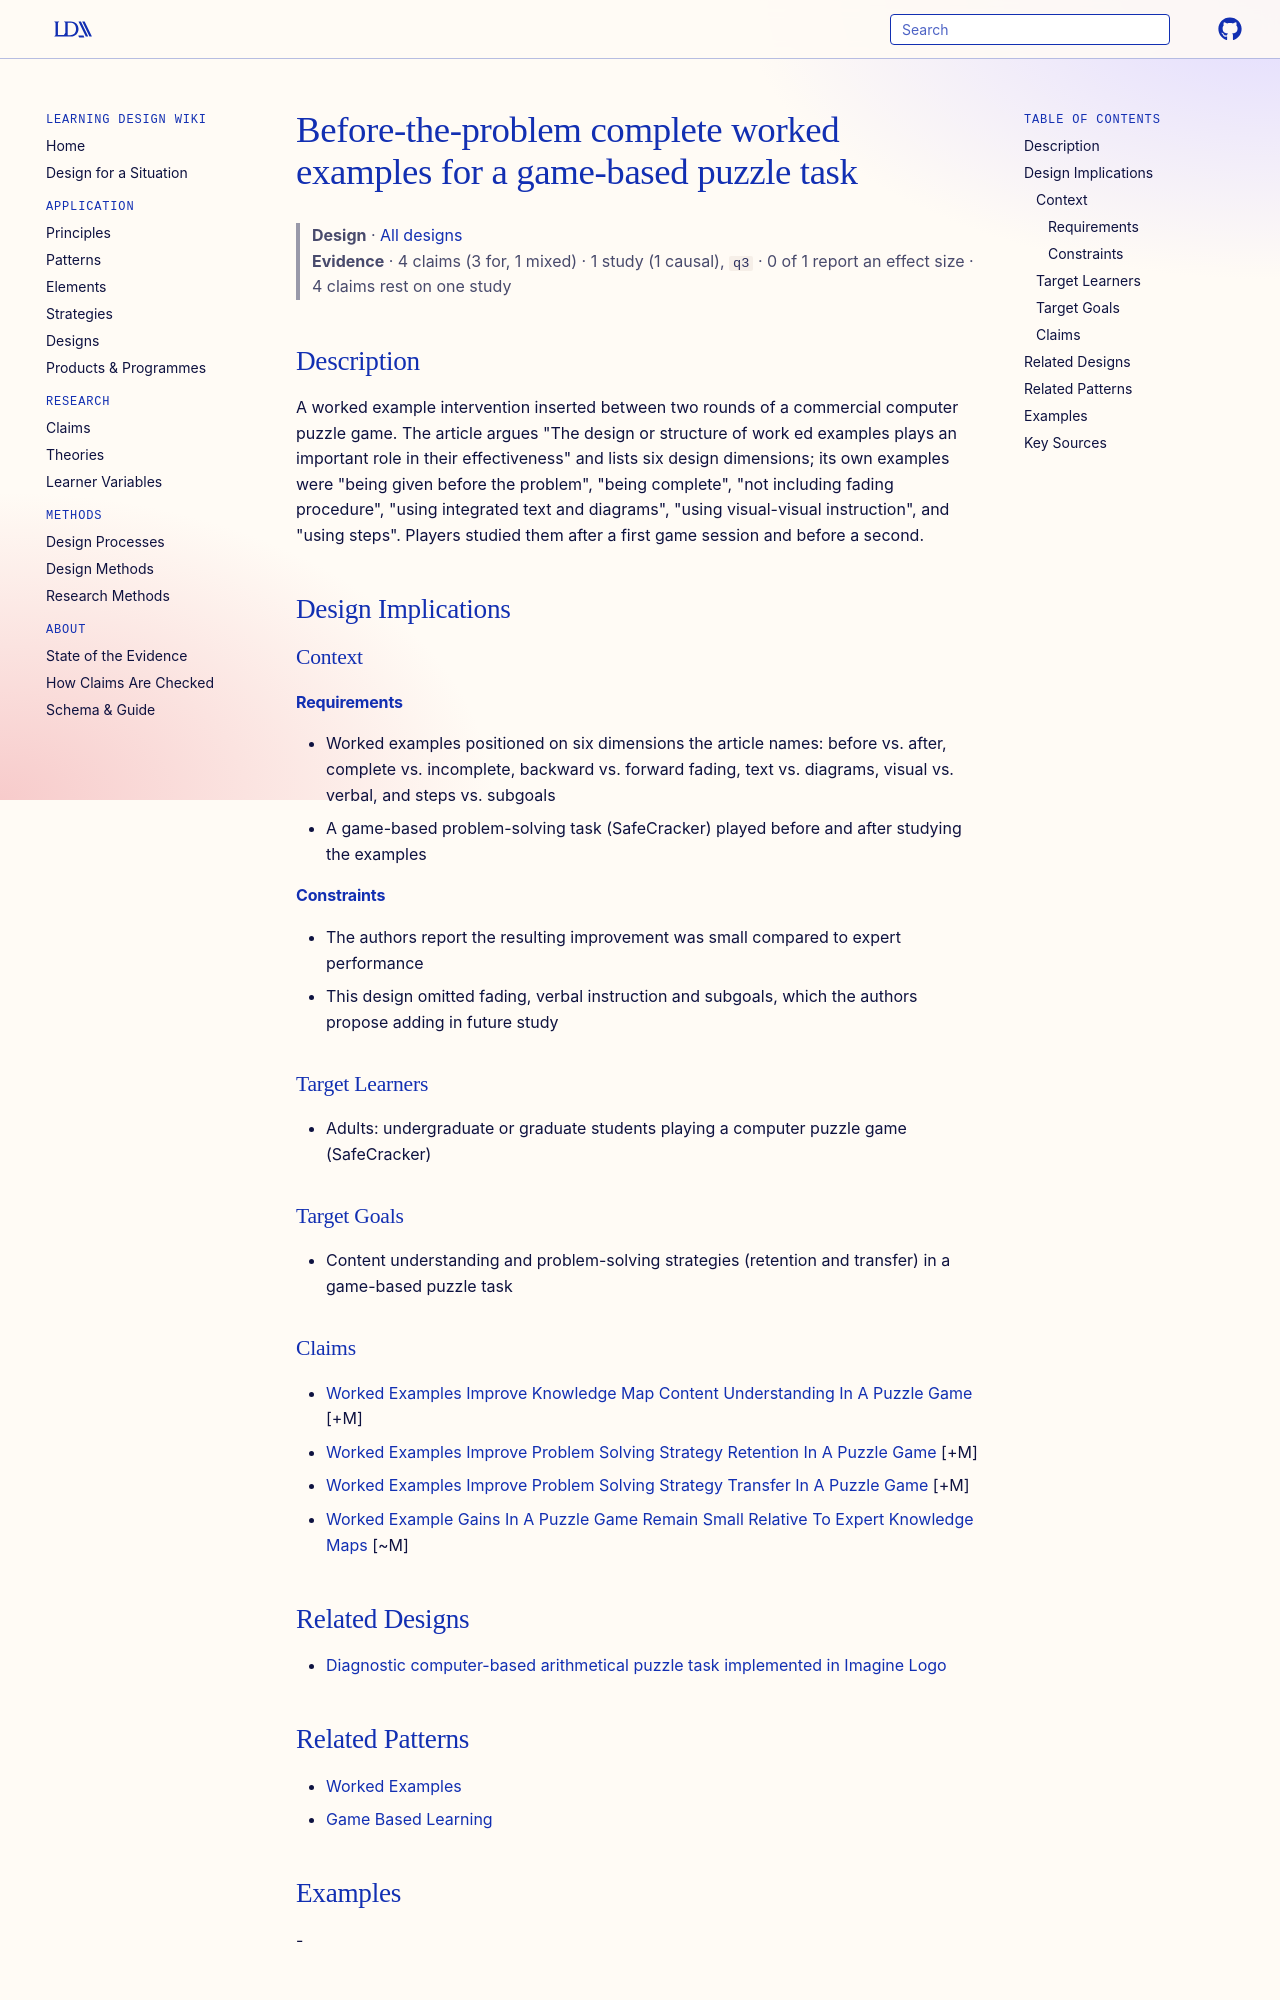

repository: Learning-Design-Alliance/learning-wiki · page: designs/worked-examples-for-game-based-puzzle-problem-solving/index.html · generator: mkdocs

---
type: design
id: worked-examples-for-game-based-puzzle-problem-solving
title: Before-the-problem complete worked examples for a game-based puzzle task
description: A worked example intervention inserted between two rounds of a commercial computer puzzle game.
status: review
generated:
  by: claude/unspecified
  at: 2026-09-24
sources:
  - id: shen-2006
    resource: "https://eric.ed.gov/?id=ED491961"
    title: "Shen, C.-Y., & O’Neil, H. (2006). The Effectiveness of Worked Examples in a Game-Based Learning Environment. Paper presented at the annual meeting of the American Educational Research Association (AERA), San Francisco, CA. https://eric.ed.gov/?id=ED491961"
    author: "Shen, C.-Y., & O’Neil, H"
---

# Before-the-problem complete worked examples for a game-based puzzle task

> **Design** · [All designs](index.md)
> **Evidence** · 4 claims (3 for, 1 mixed) · 1 study (1 causal), `q3` · 0 of 1 report an effect size · 4 claims rest on one study

## Description
A worked example intervention inserted between two rounds of a commercial computer puzzle game. The article argues "The design or structure of work ed examples plays an important role in their effectiveness" and lists six design dimensions; its own examples were "being given before the problem", "being complete", "not including fading procedure", "using integrated text and diagrams", "using visual-visual instruction", and "using steps". Players studied them after a first game session and before a second.

## Design Implications

### Context
#### Requirements
- Worked examples positioned on six dimensions the article names: before vs. after, complete vs. incomplete, backward vs. forward fading, text vs. diagrams, visual vs. verbal, and steps vs. subgoals
- A game-based problem-solving task (SafeCracker) played before and after studying the examples
#### Constraints
- The authors report the resulting improvement was small compared to expert performance
- This design omitted fading, verbal instruction and subgoals, which the authors propose adding in future study

### Target Learners
- Adults: undergraduate or graduate students playing a computer puzzle game (SafeCracker)

### Target Goals
- Content understanding and problem-solving strategies (retention and transfer) in a game-based puzzle task

### Claims
- [Worked Examples Improve Knowledge Map Content Understanding In A Puzzle Game](../claims/worked-examples-improve-knowledge-map-content-understanding-in-a-puzzle-game.md) [+M]
- [Worked Examples Improve Problem Solving Strategy Retention In A Puzzle Game](../claims/worked-examples-improve-problem-solving-strategy-retention-in-a-puzzle-game.md) [+M]
- [Worked Examples Improve Problem Solving Strategy Transfer In A Puzzle Game](../claims/worked-examples-improve-problem-solving-strategy-transfer-in-a-puzzle-game.md) [+M]
- [Worked Example Gains In A Puzzle Game Remain Small Relative To Expert Knowledge Maps](../claims/worked-example-gains-in-a-puzzle-game-remain-small-relative-to-expert-knowledge-maps.md) [~M]
